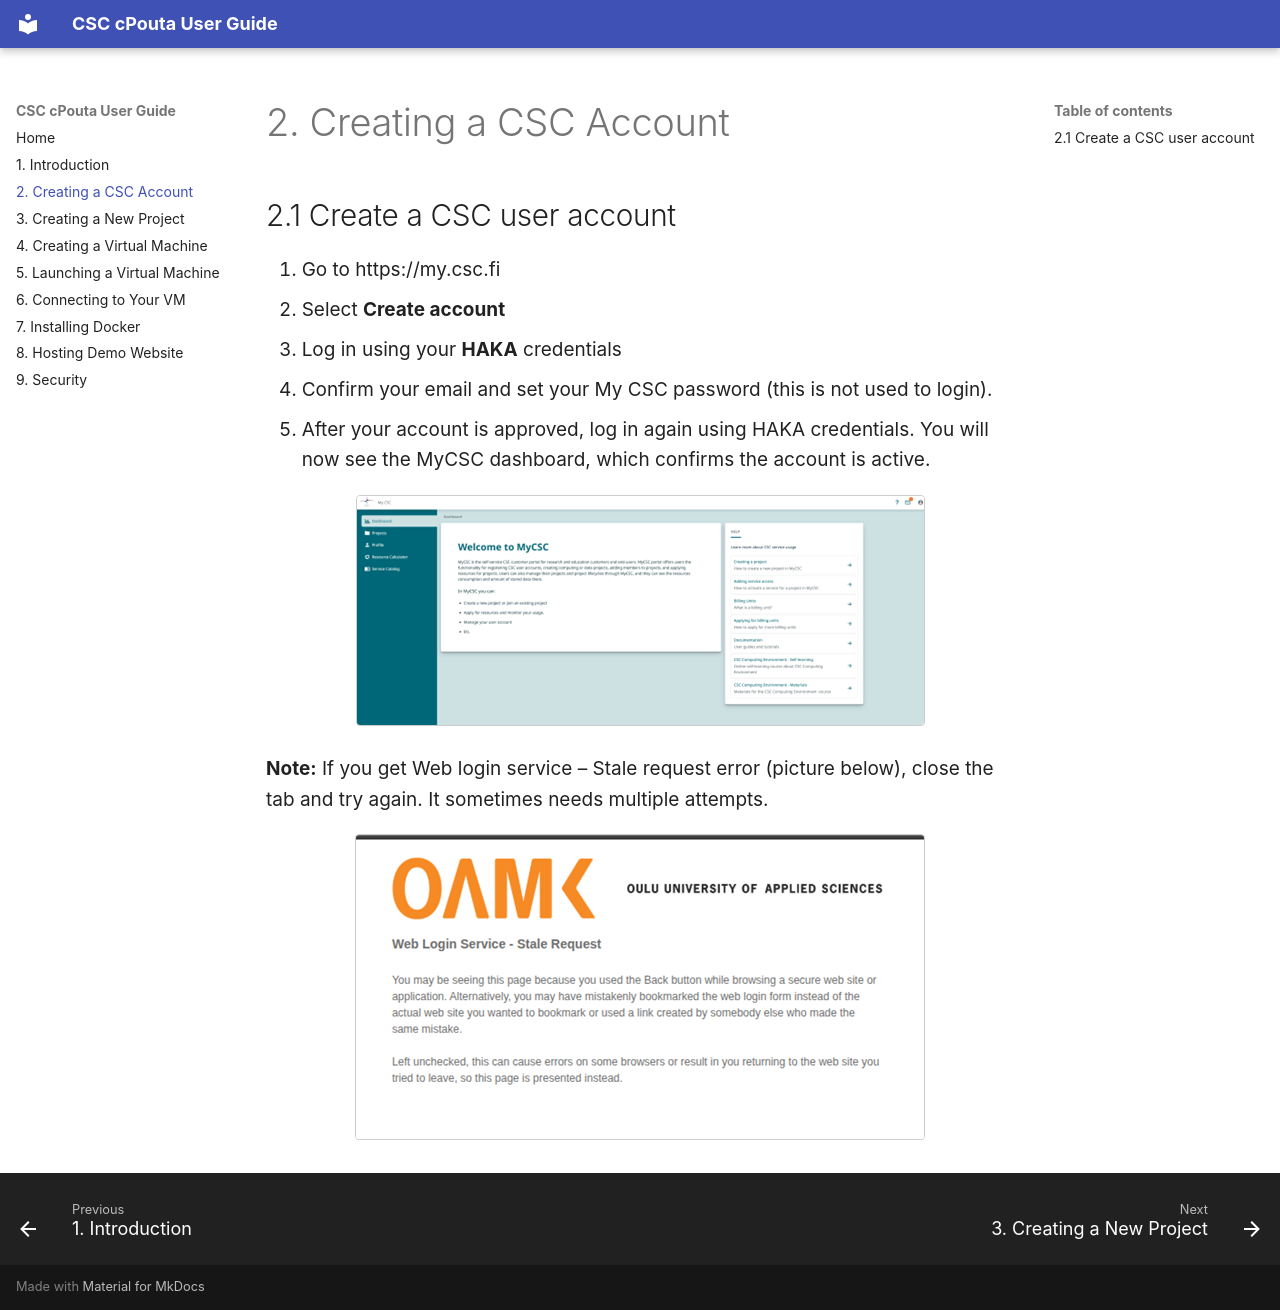

repository: Zeshma/CSC-cPouta-User-Guide · page: 2-account.html · generator: mkdocs

# 2. Creating a CSC Account

## 2.1 Create a CSC user account

1. Go to https://my.csc.fi  
2. Select **Create account**  
3. Log in using your **HAKA** credentials  
4. Confirm your email and set your My CSC password (this is not used to login).
5. After your account is approved, log in again using HAKA credentials.
You will now see the MyCSC dashboard, which confirms the account is active.
  

<p align="center">
  <img src="images/picture1.png" alt="A screenshot of MyCSC dashboard." class="guide-screenshot" />
</p>

**Note:** If you get Web login service – Stale request error (picture below), close the tab and try again. It sometimes needs multiple attempts.


<p align="center">
  <img src="images/picture2.png" alt="Web login service - stale request error" class="guide-screenshot" />
</p>
